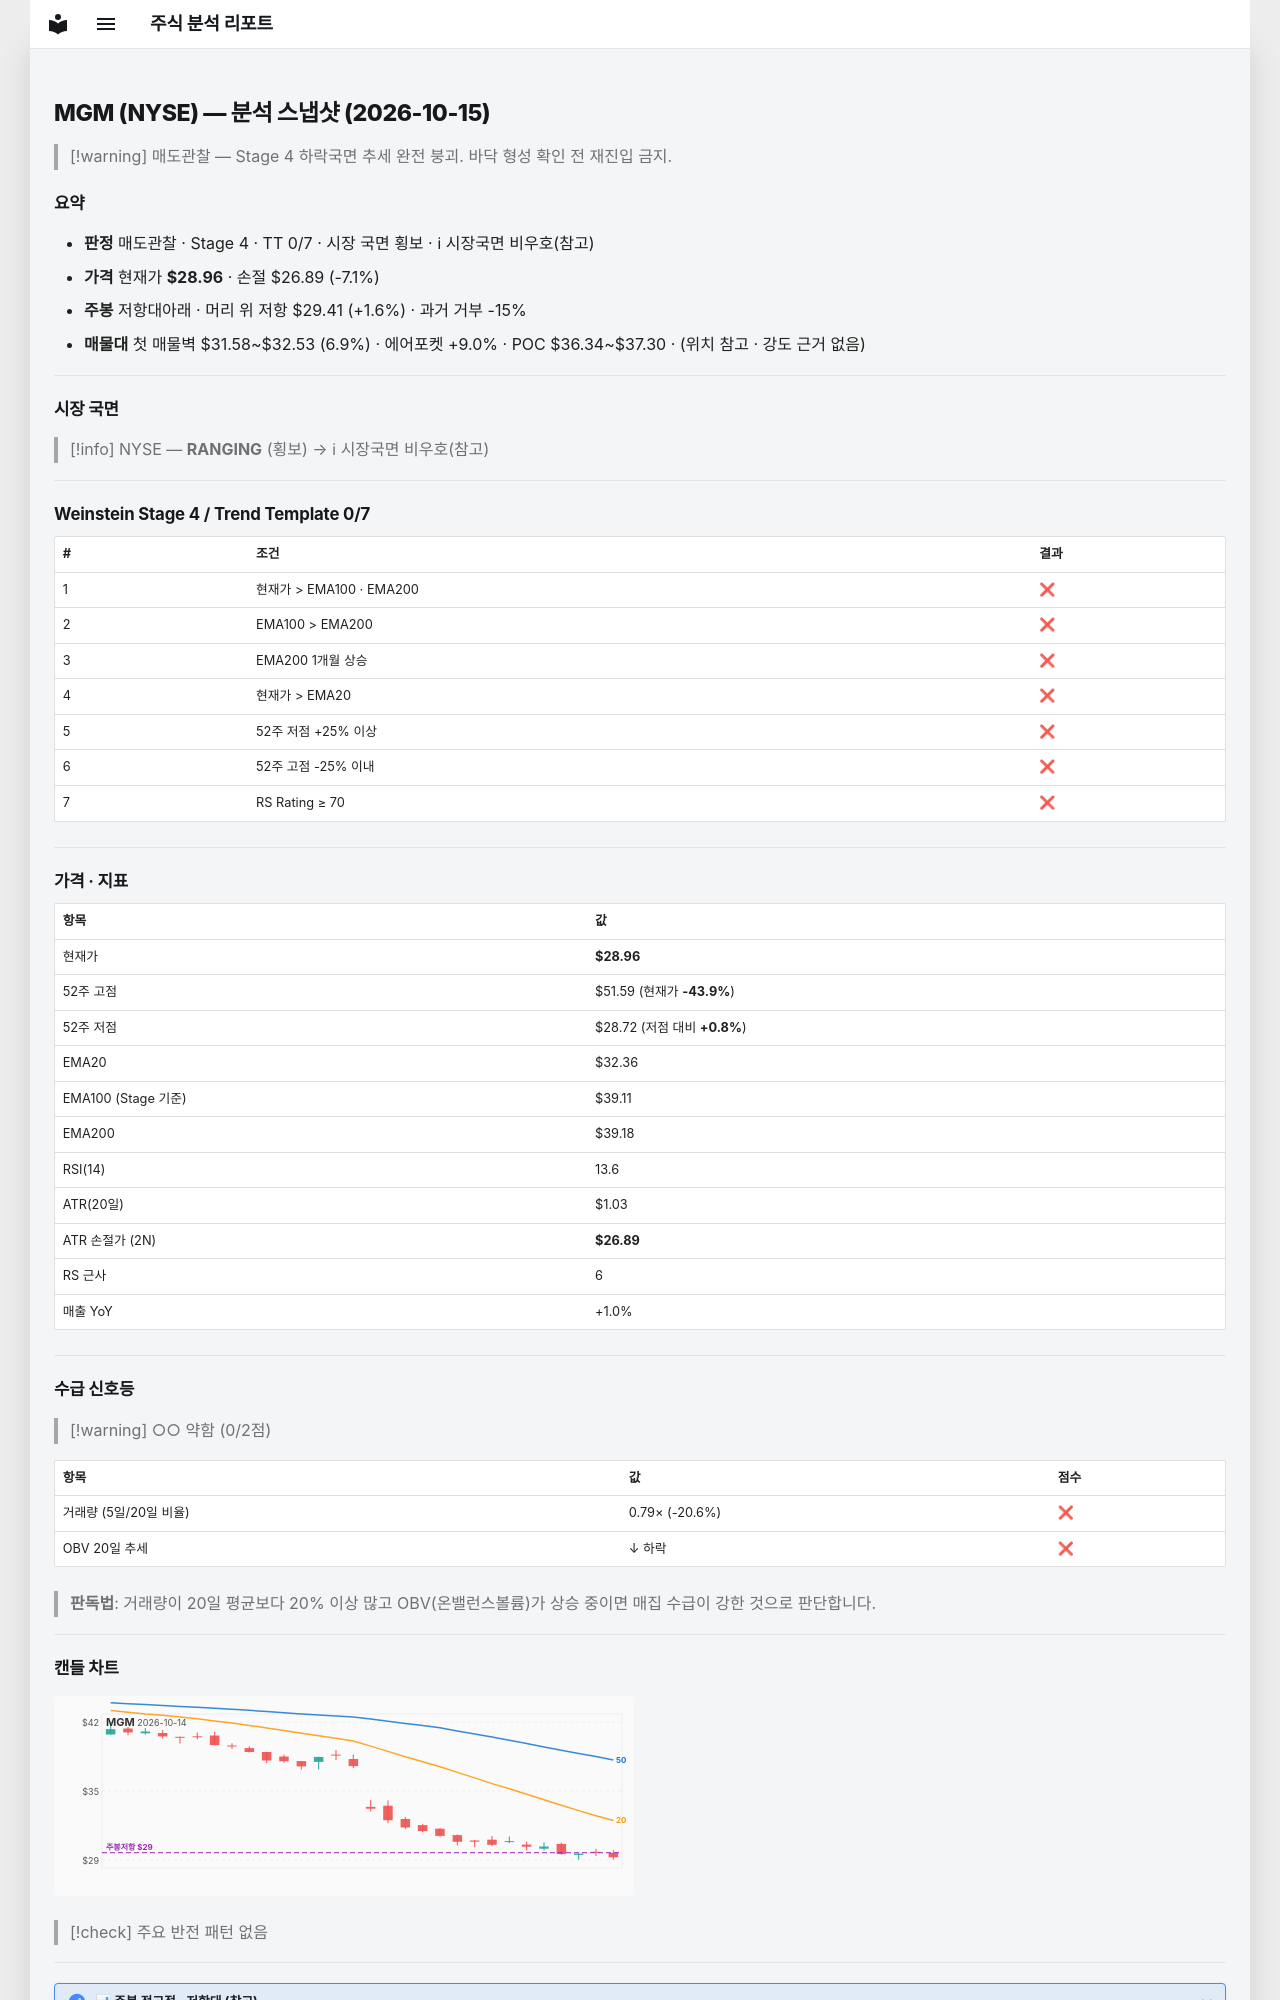

repository: soloandco/stock-reports · page: snapshots/MGM-2026-10-15/index.html · generator: mkdocs

---
type: analysis-snapshot
title: MGM 분석 스냅샷
ticker: MGM
market: NYSE
created: 2026-10-15
updated: 2026-10-15
bar-date: 2026-10-14
verdict: 매도관찰
real-rr: 0.22
sma50-gap-pct: -10.5
weekly-position: 저항대아래
weekly-overhead-price: 29.41
weekly-overhead-pct: 1.6
stage: 4
trend-template-score: 0
tt-max: 7
ma-set: ema-20-100-200
price: 28.959999084472656
stop-price: 26.891631723452214
market-regime: RANGING
supply-demand-score: 0/2
supply-demand-label: 약함
status: tracking
tags:
  - stock-agent
  - watchlist
  - MGM
  - analysis
related:
  - "[[analysis-template]]"
---

# MGM (NYSE) — 분석 스냅샷 (2026-10-15)

> [!warning] 매도관찰 — Stage 4 하락국면
> 추세 완전 붕괴. 바닥 형성 확인 전 재진입 금지.

## 요약

- **판정** 매도관찰 · Stage 4 · TT 0/7 · 시장 국면 횡보 · ℹ 시장국면 비우호(참고)
- **가격** 현재가 **$28.96** · 손절 $26.89 (-7.1%)
- **주봉** 저항대아래 · 머리 위 저항 $29.41 (+1.6%) · 과거 거부 -15%
- **매물대** 첫 매물벽 $31.58~$32.53 (6.9%) · 에어포켓 +9.0% · POC $36.34~$37.30 · (위치 참고 · 강도 근거 없음)

---

## 시장 국면

> [!info] NYSE — **RANGING** (횡보) → ℹ 시장국면 비우호(참고)

---

## Weinstein Stage 4 / Trend Template 0/7

| # | 조건 | 결과 |
|---|------|------|
| 1 | 현재가 > EMA100 · EMA200 | ❌ |
| 2 | EMA100 > EMA200 | ❌ |
| 3 | EMA200 1개월 상승 | ❌ |
| 4 | 현재가 > EMA20 | ❌ |
| 5 | 52주 저점 +25% 이상 | ❌ |
| 6 | 52주 고점 -25% 이내 | ❌ |
| 7 | RS Rating ≥ 70 | ❌ |

---

## 가격 · 지표

| 항목 | 값 |
|------|---|
| 현재가 | **$28.96** |
| 52주 고점 | $51.59 (현재가 **-43.9%**) |
| 52주 저점 | $28.72 (저점 대비 **+0.8%**) |
| EMA20 | $32.36 |
| EMA100 (Stage 기준) | $39.11 |
| EMA200 | $39.18 |
| RSI(14) | 13.6 |
| ATR(20일) | $1.03 |
| ATR 손절가 (2N) | **$26.89** |
| RS 근사 | 6 |
| 매출 YoY | +1.0% |

---
## 수급 신호등

> [!warning] ○○ 약함 (0/2점)

| 항목 | 값 | 점수 |
|------|------|------|
| 거래량 (5일/20일 비율) | 0.79× (-20.6%) | ❌ |
| OBV 20일 추세 | ↓ 하락 | ❌ |

> **판독법**: 거래량이 20일 평균보다 20% 이상 많고 OBV(온밸런스볼륨)가 상승 중이면 매집 수급이 강한 것으로 판단합니다.

---
